Image classification data set "Vignomungo" (JothiSakthi24/Vignomungo on GitHub). Class labels (5): cercospora leaf spot, healthy, insect damage, leaf crinkle, yellow mosaic.

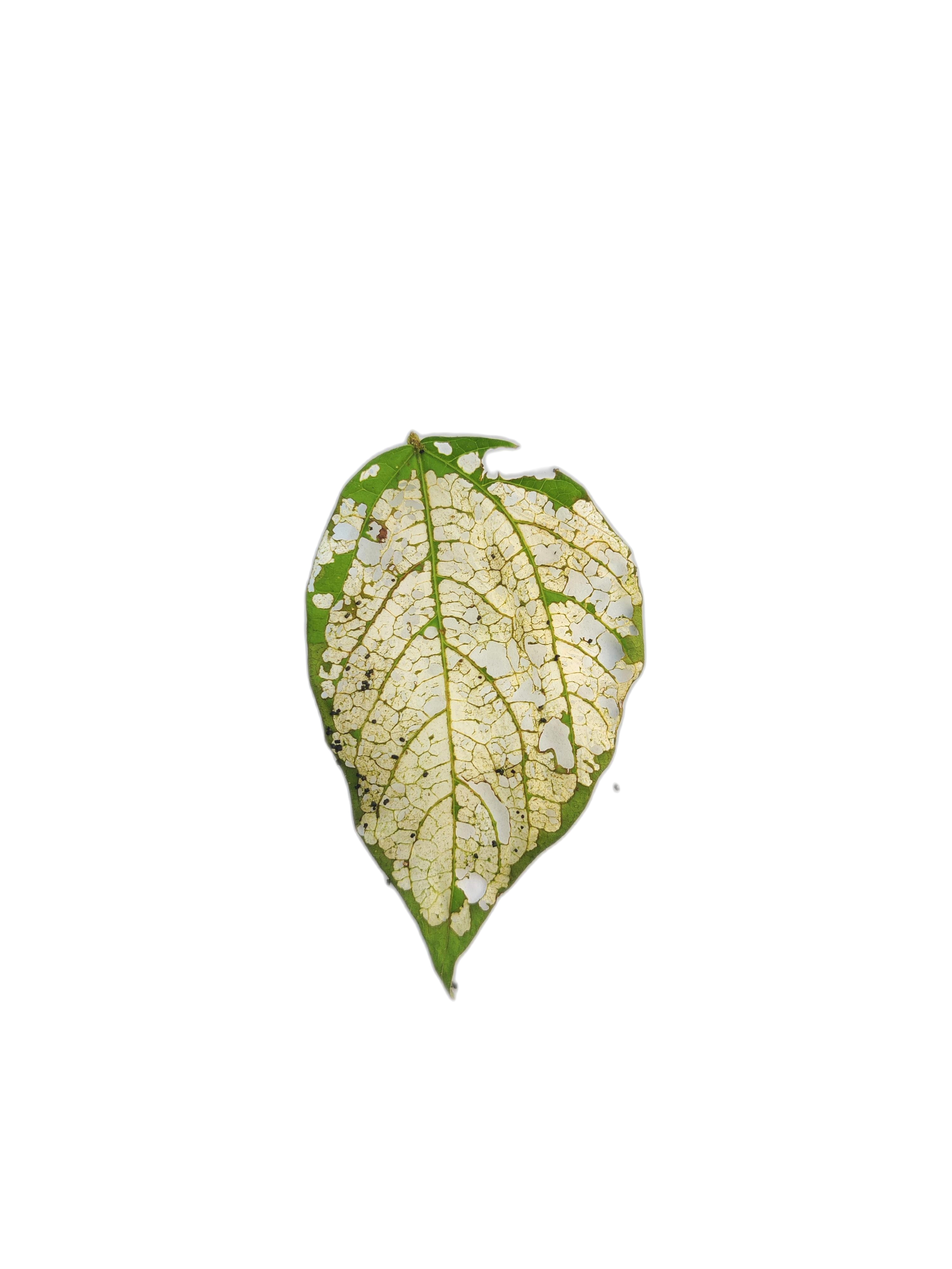
Label: insect damage

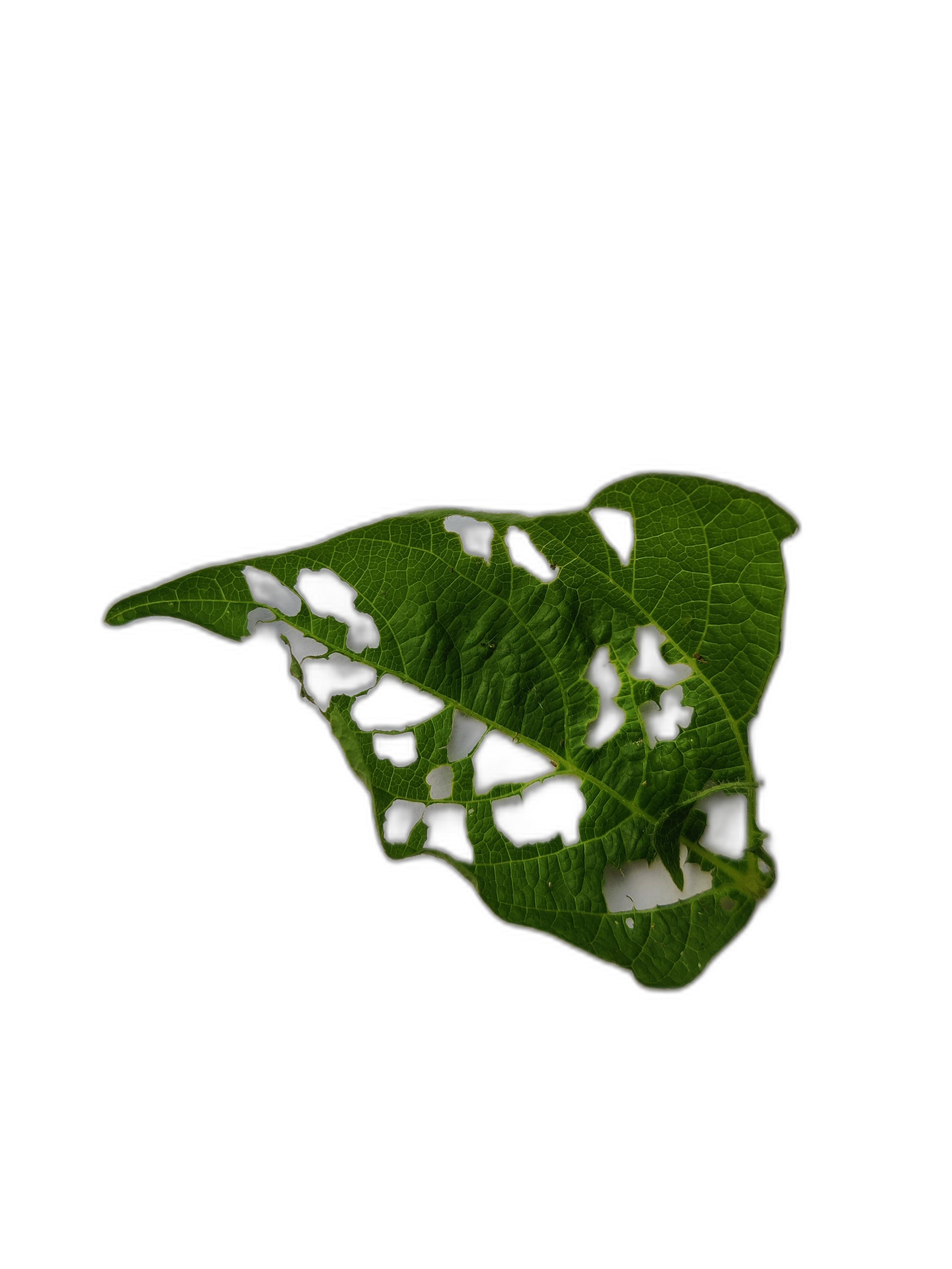
Label: leaf crinkle

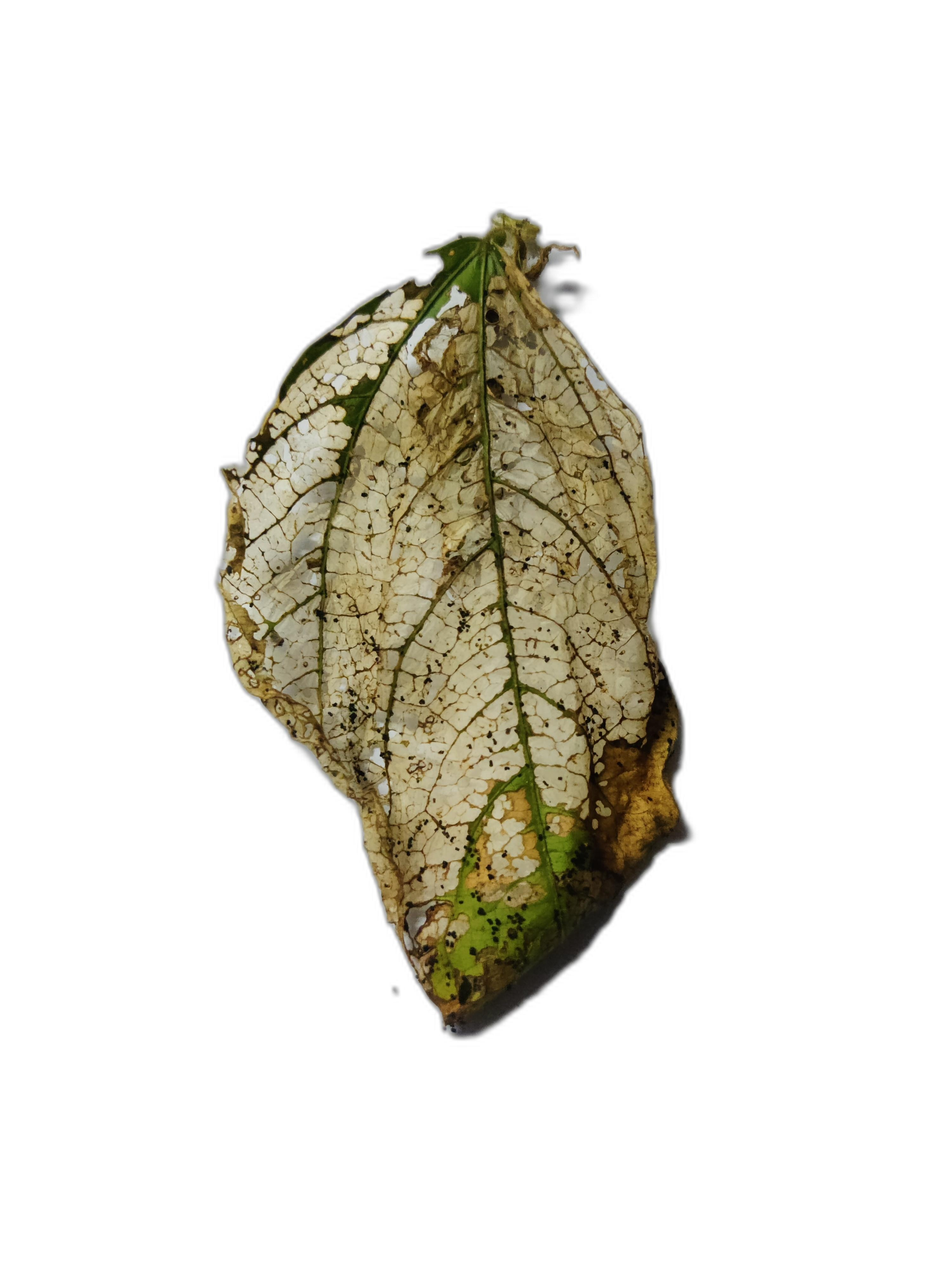
Label: insect damage

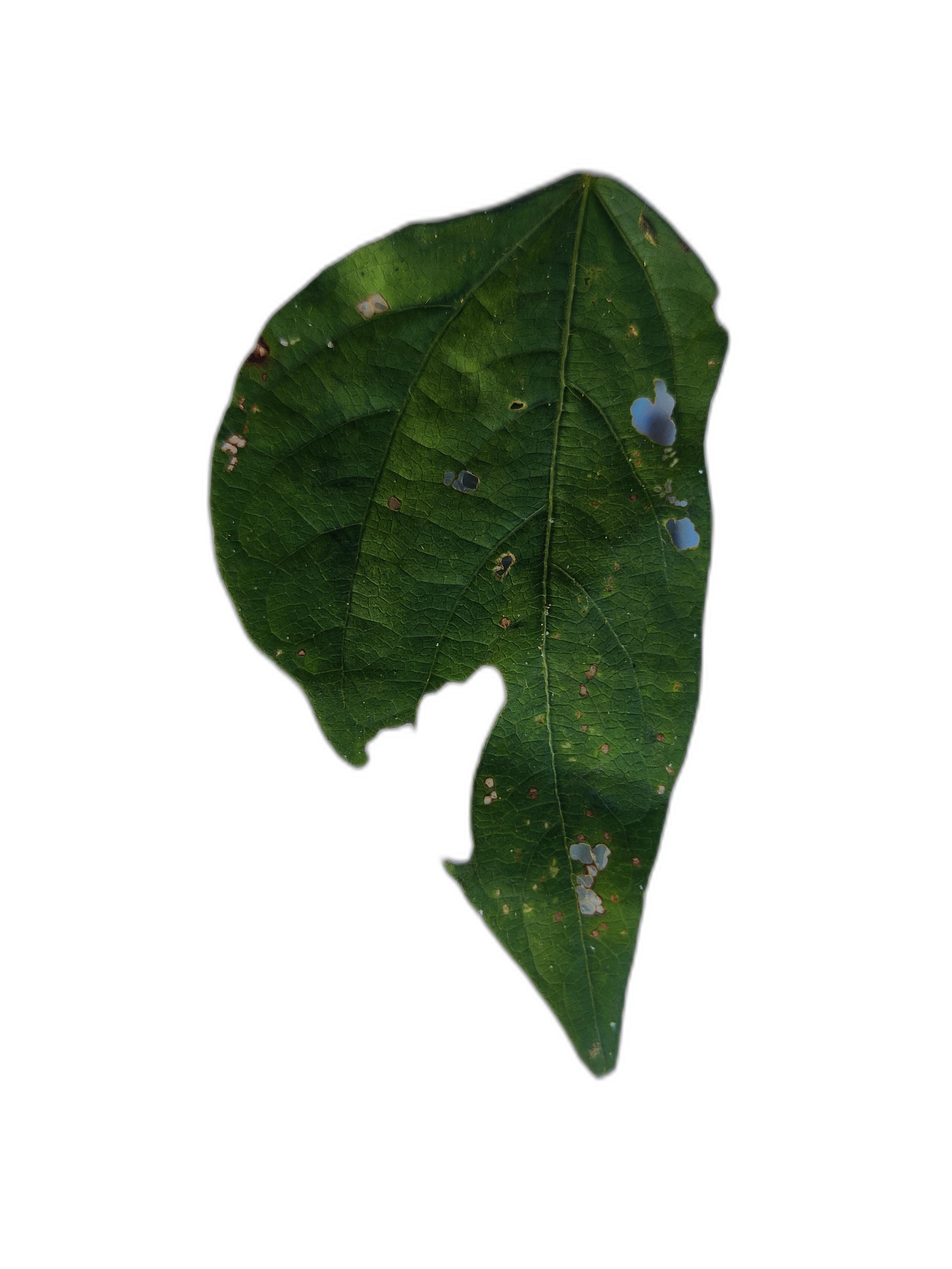
Label: cercospora leaf spot

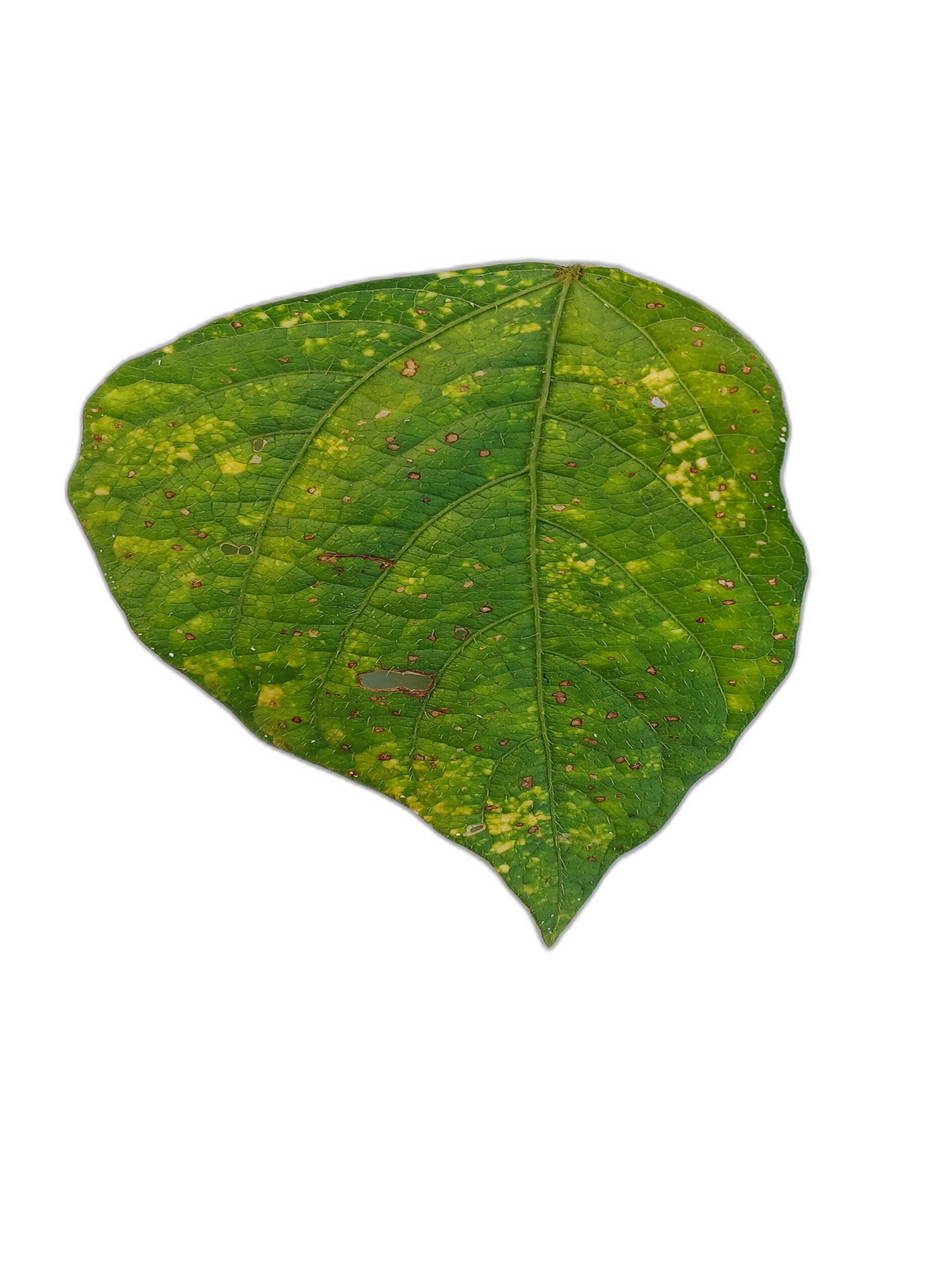
Label: yellow mosaic

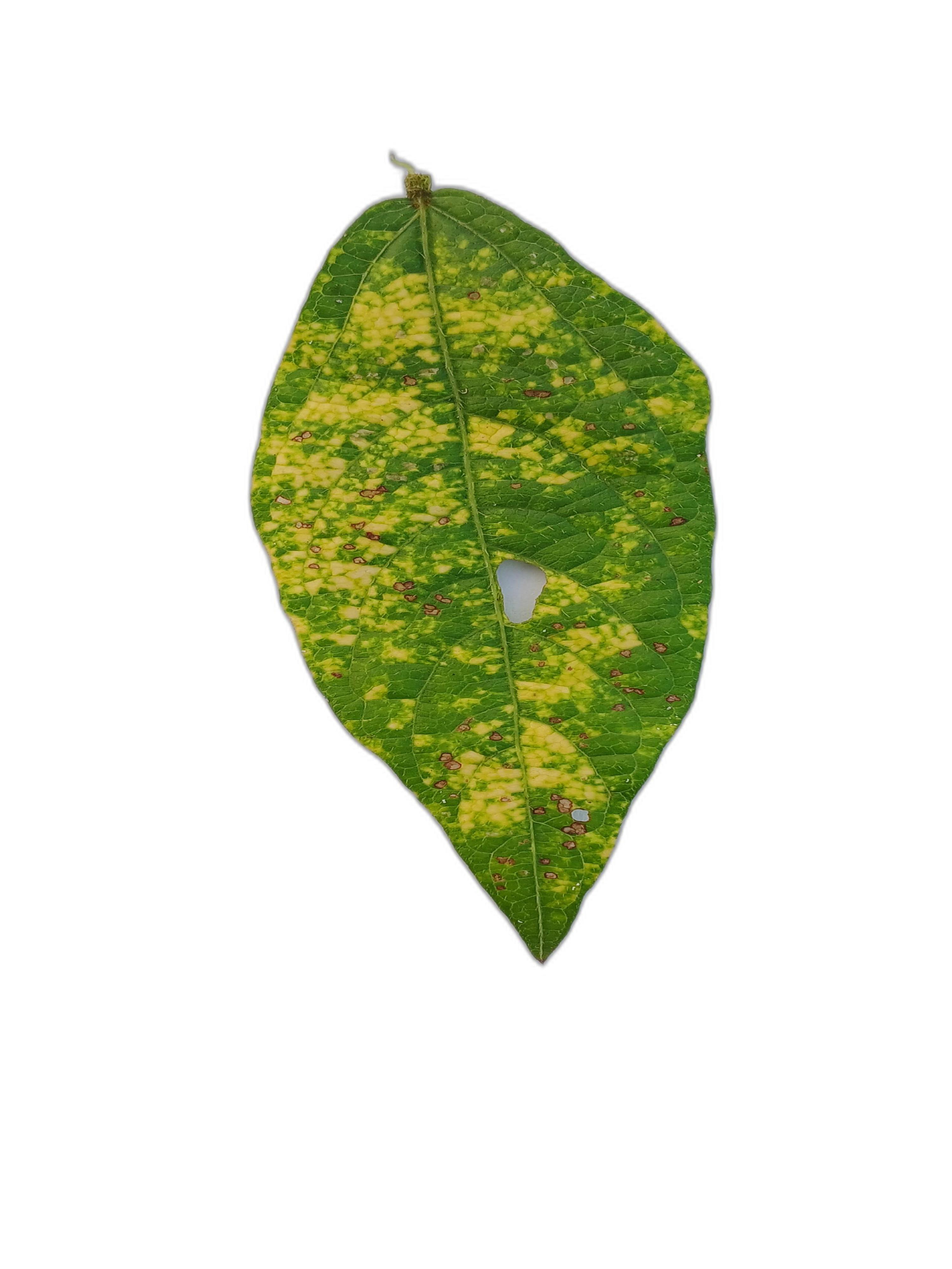
Label: yellow mosaic
